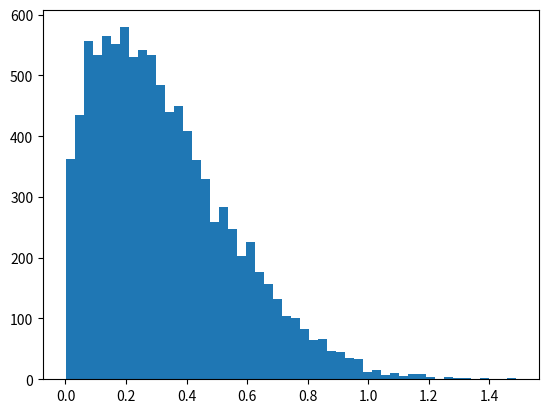

The script that saved this image:
#!/usr/bin/env python
# coding=utf-8
"""
air exchange rate (Corrado,
2003). According to this, we chose a Nakagami distribution
with shape parameter 1.5 and scale parameter
0.3.
"""

import numpy as np
from scipy.stats import nakagami
import matplotlib.pyplot as plt
fig, ax = plt.subplots(1, 1)


nu = 0.6
r = nakagami.rvs(nu, scale=0.4, size=10000)
ax.hist(r, bins=50)
plt.show()

print('mean value: ', np.mean(r))

x = [0, 1, 2, 3, 4]

f = nakagami.pdf(x, nu=nu, scale=1)

print(f)
